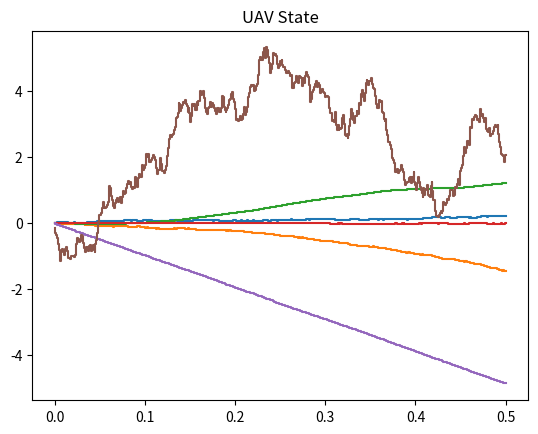
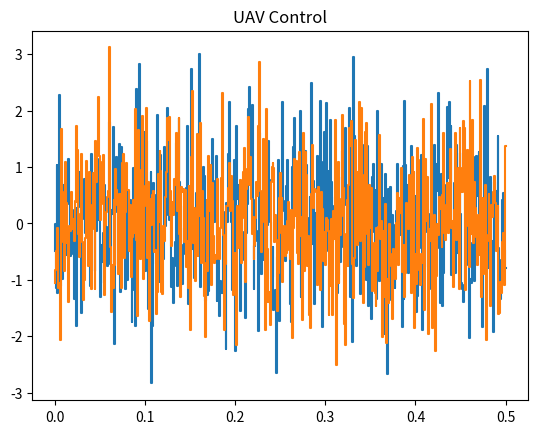

Write the Python code that produced these figures, in order.
import numpy as np


def uavPlanarNonlin(state, control):
    """ Nonlinear dynamic planar model of quadrotor UAV with parameters for AscTec Hummingbird

        continuos dynamics:
        dx/dt = [x4, x5, x6, -u1/m*sin(x3), -g + u1/m*cos(x3), u2/Ix]'

        state variable:
        x = [y, z, phi, dy, dz, dphi]'

    Input:
        state - state vector
        control - control vector
    Output:
        dx - derivative of state
    """

    g = 9.81   # gravitational acceleration
    m = 0.5    # mass of quadrotor
    Ix = 6.4*1e-3  # inertia of quadrotor aroud x-axis

    f_dyn = np.zeros(len(state))
    f_dyn[0] = state[3]
    f_dyn[1] = state[4]
    f_dyn[2] = state[5]
    f_dyn[3] = - (1/m)*control[0]*np.sin(state[2])
    f_dyn[4] = - g + (1/m)*control[0]*np.cos(state[2])
    f_dyn[5] = control[1]/Ix

    return f_dyn

def uavPlanarNonlinCF(state, control):
    """ Nonlinear dynamic planar model of quadrotor UAV with parameters for Bitcraze Crazyflie

        continuos dynamics:
        dx/dt = [x4, x5, x6, -u1/m*sin(x3), -g + u1/m*cos(x3), u2/Ix]'

        state variable:
        x = [y, z, phi, dy, dz, dphi]'

    Input:
        state - state vector
        control - control vector
    Output:
        dx - derivative of state
    """

    g = 9.81   # gravitational acceleration
    m = 0.03  # mass of quadrotor
    Ix = 2.3951e-5  # inertia of quadrotor aroud x-axis

    f_dyn = np.zeros(len(state))
    f_dyn[0] = state[3]
    f_dyn[1] = state[4]
    f_dyn[2] = state[5]
    f_dyn[3] = - (1/m)*control[0]*np.sin(state[2])
    f_dyn[4] = - g + (1/m)*control[0]*np.cos(state[2])
    f_dyn[5] = control[1]/Ix

    return f_dyn

def discreteUavCF(state, control, dt):
    """ Simple simulator with nonlinear discrete model of UAV
    """

    dx = uavPlanarNonlinCF(state, control)

    return state+dx*dt

def discreteUavNoiseCF(state, control, dt):
    """ Simple simulator with nonlinear discrete model of UAV 
    """

    dx = uavPlanarNonlinCF(state, control)
    var_pos = 0.00001**2
    var_vel = 0.000005**2
    var_angle = np.deg2rad(0.001)**2
    var_arate = np.deg2rad(0.0001)**2
    Qdiag_process = np.array(
        [var_pos, var_pos, var_angle, var_vel, var_vel, var_arate])
    process_noise = np.random.normal(np.zeros(Qdiag_process.shape), np.sqrt(
        (Qdiag_process)), Qdiag_process.shape)
    var_mpos = 0.005**2
    var_mvel = 0.0001**2
    var_mangle = np.deg2rad(0.005)**2
    var_marate = np.deg2rad(0.0001)**2
    Rdiag_measurement = np.array(
        [var_mpos, var_mpos, var_mangle, var_mvel, var_mvel, var_marate])
    measurement_noise = np.random.normal(np.zeros(Rdiag_measurement.shape), np.sqrt(
        (Rdiag_measurement)), Rdiag_measurement.shape)

    return state+(dx + process_noise)*dt + measurement_noise


def discreteUav(state, control, dt):
    """ Simple simulator with nonlinear discrete model of UAV
    """

    dx = uavPlanarNonlin(state, control)

    return state+dx*dt


def discreteUavNoise(state, control, dt):
    """ Simple simulator with nonlinear discrete model of UAV 
    """

    dx = uavPlanarNonlin(state, control)
    var_pos = 0.00001**2
    var_vel = 0.000005**2
    var_angle = np.deg2rad(0.001)**2
    var_arate = np.deg2rad(0.0001)**2
    Qdiag_process = np.array(
        [var_pos, var_pos, var_angle, var_vel, var_vel, var_arate])
    process_noise = np.random.normal(np.zeros(Qdiag_process.shape), np.sqrt(
        (Qdiag_process)), Qdiag_process.shape)
    var_mpos = 0.005**2
    var_mvel = 0.0001**2
    var_mangle = np.deg2rad(0.005)**2
    var_marate = np.deg2rad(0.0001)**2
    Rdiag_measurement = np.array(
        [var_mpos, var_mpos, var_mangle, var_mvel, var_mvel, var_marate])
    measurement_noise = np.random.normal(np.zeros(Rdiag_measurement.shape), np.sqrt(
        (Rdiag_measurement)), Rdiag_measurement.shape)

    return state+(dx + process_noise)*dt + measurement_noise


def example():
    """ Short simulation of flight with randomly generated control input 
    """

    dt = 0.001
    state = np.zeros(6)
    N = 500
    log_state = np.zeros((6, N))
    log_control = np.zeros((2, N))
    for i in range(N):
        control = np.random.randn(2, 1)
        state = discreteUav(state, control, dt)
        log_state[:, i] = state
        log_control[:, i] = control.T

    return log_state, log_control


def example_noise():
    """ Short simulation of flight with randomly generated control input 
    """

    dt = 0.001
    state = np.zeros(6)
    N = 500
    log_state = np.zeros((6, N))
    log_control = np.zeros((2, N))
    for i in range(N):
        control = np.random.randn(2, 1)
        state = discreteUavNoise(state, control, dt)
        log_state[:, i] = state
        log_control[:, i] = control.T

    return log_state, log_control


def printLog(logs_x, logs_u):
    import matplotlib.pyplot as plt

    dt = 1e-3
    t = np.linspace(0, logs_x.shape[1]*dt, logs_x.shape[1])
    plt.figure()
    for log in logs_x:
        plt.step(t, log)
    plt.title("UAV State")

    plt.figure()
    for log in logs_u:
        plt.step(t, log)
    plt.title("UAV Control")
    plt.show()


if __name__ == "__main__":
    log_x, log_u = example_noise()
    # log_x, log_u = example()
    printLog(log_x, log_u)
